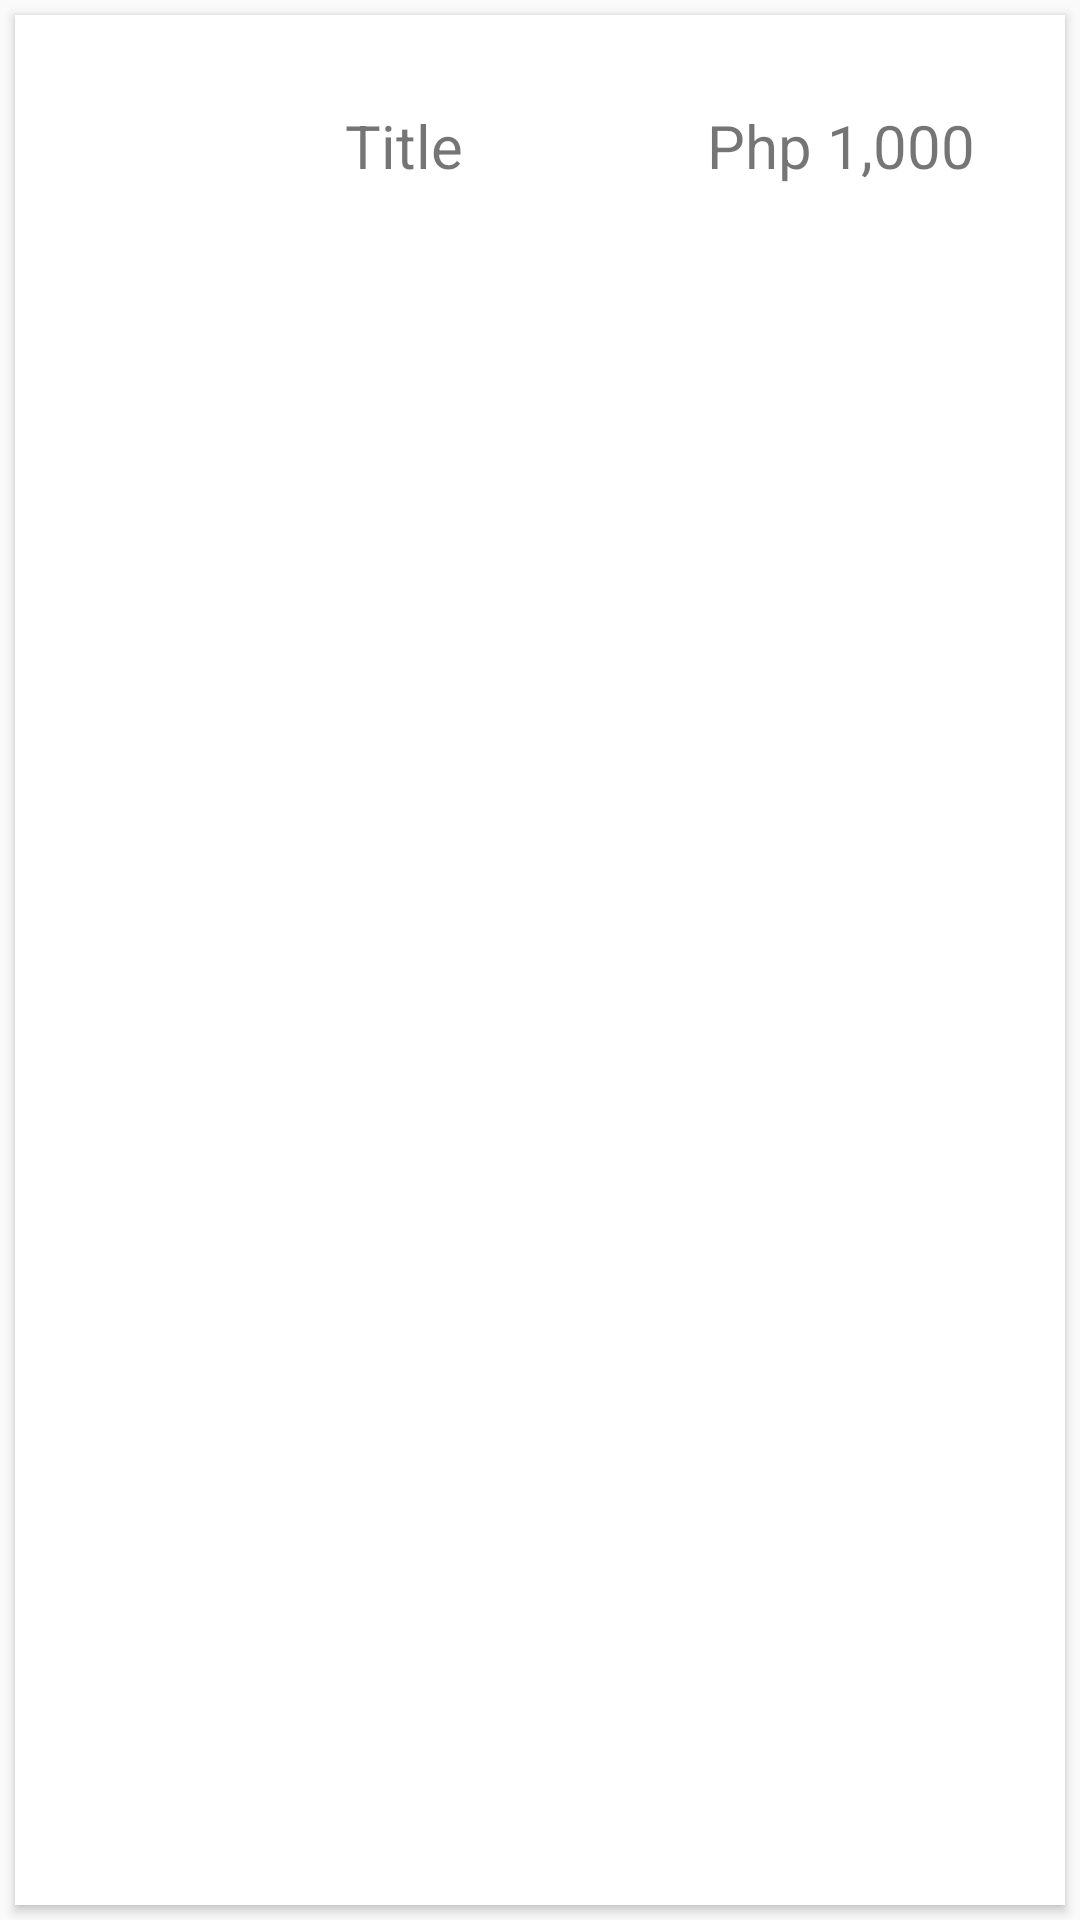

Produce the Android XML layout that renders to this screen, including the resource entries it uses.
<!-- AndroidManifest.xml: application theme AppTheme -->
<!-- res/layout/fragment_purchases.xml -->
<?xml version="1.0" encoding="utf-8"?>
<LinearLayout xmlns:android="http://schemas.android.com/apk/res/android"
    xmlns:market_item="http://schemas.android.com/apk/res-auto"
    android:layout_width="match_parent"
    android:layout_height="wrap_content"
    xmlns:card_view="http://schemas.android.com/tools">

    <android.support.v7.widget.CardView
        android:layout_width="match_parent"
        android:layout_height="match_parent"
        android:layout_gravity="center"
        android:layout_margin="@dimen/card_margin"
        android:elevation="3dp"
        android:id="@+id/card_view"
        market_item:cardCornerRadius="@dimen/card_album_radius">

        <RelativeLayout
            android:layout_width="match_parent"
            android:layout_height="match_parent"
            android:layout_margin="15dp">

            <ImageView
                android:id="@+id/purchaseThumbnail"
                android:layout_width="50dp"
                android:layout_height="50dp"
                android:layout_margin="15dp"
                android:background="?attr/selectableItemBackgroundBorderless"
                android:clickable="true"
                android:scaleType="fitXY" />

            <TextView
                android:id="@+id/purchaseItem"
                android:layout_width="wrap_content"
                android:layout_height="wrap_content"
                android:layout_margin="15dp"
                android:layout_toRightOf="@+id/purchaseThumbnail"
                android:text="Title"
                android:textSize="20dp"/>

            <TextView
                android:id="@+id/purchasePrice"
                android:text="Php 1,000"
                android:textSize="20dp"
                android:layout_width="wrap_content"
                android:layout_height="wrap_content"
                android:layout_margin="15dp"
                android:layout_alignParentRight="true"/>

        </RelativeLayout>
    </android.support.v7.widget.CardView>
</LinearLayout>
<!-- resources referenced by this layout -->
<resources>
  <dimen name="card_album_radius">0dp</dimen>
  <dimen name="card_margin">5dp</dimen>
  <style name="AppTheme" parent="Theme.AppCompat.Light.NoActionBar">
          
          <item name="colorPrimary">@color/colorPrimary</item>
          <item name="colorPrimaryDark">@color/colorPrimaryDark</item>
          <item name="colorAccent">@color/colorAccent</item>
          <item name="toolbarStyle">@style/AppTheme.MyToolbar</item>
      </style>
  <color name="colorPrimary">#008577</color>
  <color name="colorPrimaryDark">#00574B</color>
  <color name="colorAccent">#D81B60</color>
      //Bottom Navigation
  <style name="AppTheme.MyToolbar" parent="ThemeOverlay.AppCompat.Dark.ActionBar">
          <item name="android:background">@color/colorPrimary</item>
          <item name="titleTextAppearance">@style/AppTheme.TitleTextStyle</item>
      </style>
  <style name="AppTheme.TitleTextStyle" parent="TextAppearance.Widget.AppCompat.Toolbar.Title">
          <item name="android:textColor">@color/white</item>
      </style>
  <color name="white">#ffffff</color>
</resources>
